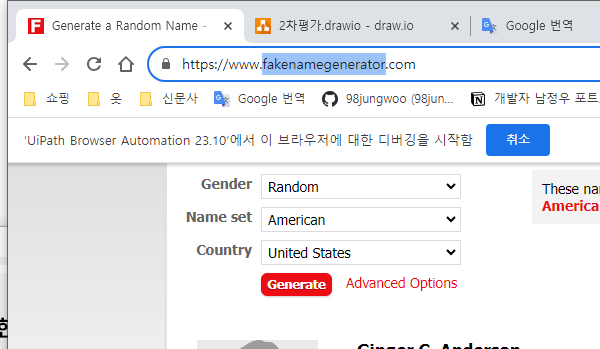
Task: Robotic Enterprise Framework
Workflow: Process

Step 1: fakenamegenerator 사이트 열기 | Attach Browser in window 'Generate a Random Name - Fake Name Generator' (chrome.exe)

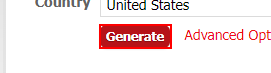
Step 2: click on the text box 'genbtn'

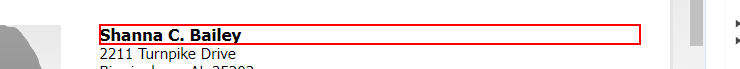
Step 3: get-text from the heading

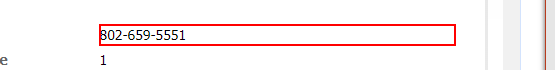
Step 4: get-text from the dd

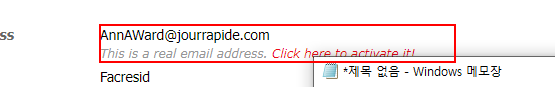
Step 5: get-text from the dd